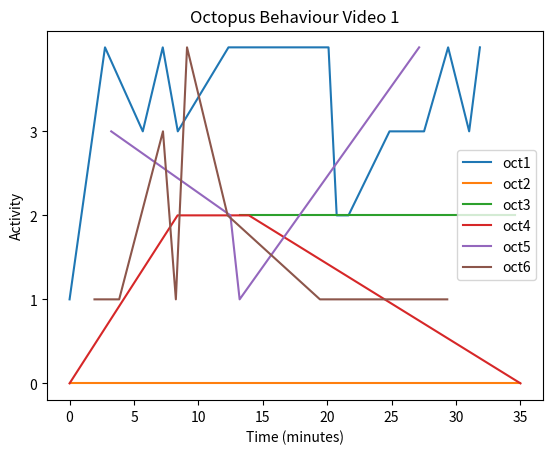

Write the Python code that produced this figure.
import matplotlib.pyplot as plt
import numpy as np

def t(a, b):
    return a*60 + b

octo_dct = {
    'oct1': [[1, 4, 3, 4, 3, 4, 4, 2, 2, 3, 3, 3, 4, 3, 4],
             [t(0,0), t(2,45),t(5,41),t(7,14),t(8,24),t(12,20),t(20,6),t(20,44),
              t(21,39),t(24,50),t(24,50),t(27,31),t(29,23),t(31,1),t(31,51)]],
    'oct2': [[0,0],
            [t(0,0), t(35,0)]],
    'oct3': [[2, 2],
             [t(13, 14), t(34, 34)]],
    'oct4': [[0,2,2,0],
            [t(0,0),t(8,23), t(13, 55),t(35,0)]],
    'oct5': [[3, 2, 1, 4],
             [t(3,14),t(12,29), t(13,12), t(27,8)]],
    'oct6': [[1, 1, 3, 1, 4, 2, 1, 1],
             [t(1,56),t(3,51), t(7,15), t(8,15), t(9,7), t(12,16), t(19,26), t(29,19)]]}




plt.plot([x / 60 for x in octo_dct['oct1'][1]], octo_dct['oct1'][0], label='oct1')
plt.plot([x / 60 for x in octo_dct['oct2'][1]], octo_dct['oct2'][0], label='oct2')
plt.plot([x / 60 for x in octo_dct['oct3'][1]], octo_dct['oct3'][0], label='oct3')
plt.plot([x / 60 for x in octo_dct['oct4'][1]], octo_dct['oct4'][0], label='oct4')
plt.plot([x / 60 for x in octo_dct['oct5'][1]], octo_dct['oct5'][0], label='oct5')
plt.plot([x / 60 for x in octo_dct['oct6'][1]], octo_dct['oct6'][0], label='oct6')

plt.legend()
plt.xlabel('Time (minutes)')
plt.ylabel('Activity')
plt.yticks(range(0,4))
plt.title('Octopus Behaviour Video 1')

plt.show()